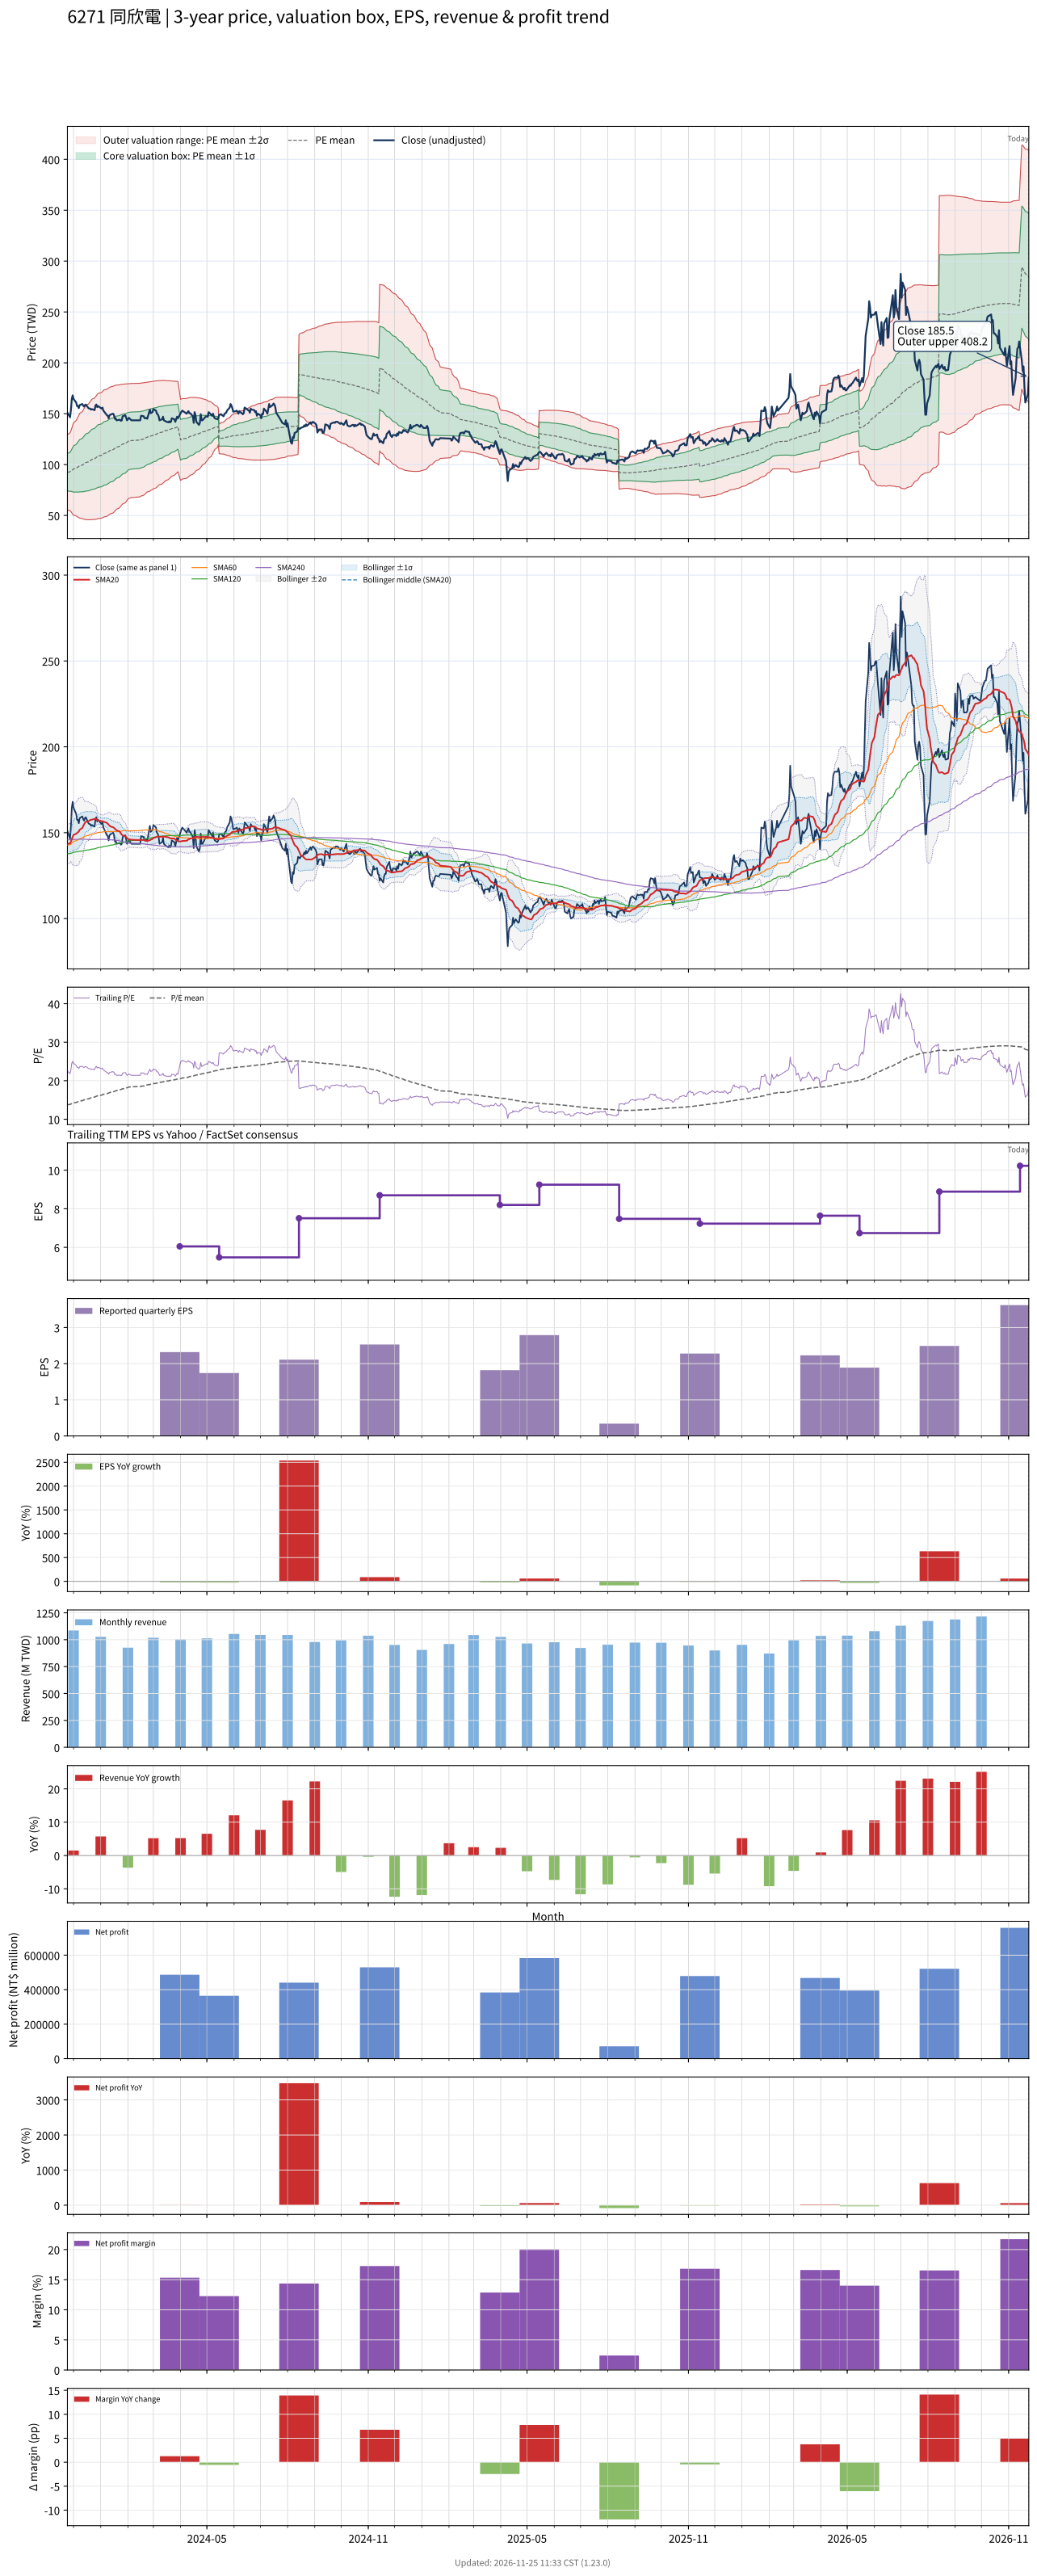

The data file committed next to this chart (first rows):
# chart-version: skill-stock-dynamic-val…
date, close, available_date, period_end, eps, ttm_eps, pe, pe_mean, pe_std, price_m2, price_m1, price_mean, price_p1, price_p2, forward_eps, forward_pe, forward_pe_mean, forward_pe_std, forward_price_m2, forward_price_m1, forward_price_mean, forward_price_p1, forward_price_p2, sma20
2023-11-24, 151, 2023-11-14, 2023-09-30, 1.34, 6.71, 22.5, 13.77, 2.754, 55.43, 73.91, 92.39, 110.9, 129.3, , , , , , , , , , 143.5
2023-11-27, 146.5, 2023-11-14, 2023-09-30, 1.34, 6.71, 21.83, 13.85, 2.845, 54.76, 73.85, 92.94, 112, 131.1, , , , , , , , , , 143.7
2023-11-28, 153.5, 2023-11-14, 2023-09-30, 1.34, 6.71, 22.88, 13.94, 2.957, 53.87, 73.71, 93.55, 113.4, 133.2, , , , , , , , , , 144.7
2023-11-29, 164.5, 2023-11-14, 2023-09-30, 1.34, 6.71, 24.52, 14.05, 3.104, 52.59, 73.42, 94.25, 115.1, 135.9, , , , , , , , , , 146.1
2023-11-30, 168, 2023-11-14, 2023-09-30, 1.34, 6.71, 25.04, 14.15, 3.257, 51.26, 73.12, 94.97, 116.8, 138.7, , , , , , , , , , 147.6
2023-12-01, 164.5, 2023-11-14, 2023-09-30, 1.34, 6.71, 24.52, 14.26, 3.385, 50.24, 72.96, 95.67, 118.4, 141.1, , , , , , , , , , 148.7
2023-12-04, 161, 2023-11-14, 2023-09-30, 1.34, 6.71, 23.99, 14.36, 3.492, 49.49, 72.92, 96.36, 119.8, 143.2, , , , , , , , , , 149.4
2023-12-05, 157.5, 2023-11-14, 2023-09-30, 1.34, 6.71, 23.47, 14.45, 3.584, 48.9, 72.95, 96.99, 121, 145.1, , , , , , , , , , 149.8
2023-12-06, 157.5, 2023-11-14, 2023-09-30, 1.34, 6.71, 23.47, 14.55, 3.671, 48.34, 72.98, 97.61, 122.2, 146.9, , , , , , , , , , 150.2
2023-12-07, 155.5, 2023-11-14, 2023-09-30, 1.34, 6.71, 23.17, 14.64, 3.749, 47.91, 73.06, 98.22, 123.4, 148.5, , , , , , , , , , 150.7
2023-12-08, 158.5, 2023-11-14, 2023-09-30, 1.34, 6.71, 23.62, 14.73, 3.833, 47.39, 73.11, 98.83, 124.6, 150.3, , , , , , , , , , 151.7
2023-12-11, 159.5, 2023-11-14, 2023-09-30, 1.34, 6.71, 23.77, 14.82, 3.916, 46.91, 73.18, 99.46, 125.7, 152, , , , , , , , , , 152.8
2023-12-12, 158, 2023-11-14, 2023-09-30, 1.34, 6.71, 23.55, 14.92, 3.989, 46.55, 73.32, 100.1, 126.8, 153.6, , , , , , , , , , 153.8
2023-12-13, 157, 2023-11-14, 2023-09-30, 1.34, 6.71, 23.4, 15.01, 4.055, 46.29, 73.5, 100.7, 127.9, 155.1, , , , , , , , , , 154.8
2023-12-14, 158.5, 2023-11-14, 2023-09-30, 1.34, 6.71, 23.62, 15.11, 4.121, 46.05, 73.7, 101.4, 129, 156.7, , , , , , , , , , 155.8
2023-12-15, 159, 2023-11-14, 2023-09-30, 1.34, 6.71, 23.7, 15.2, 4.186, 45.84, 73.92, 102, 130.1, 158.2, , , , , , , , , , 156.3
2023-12-18, 155.5, 2023-11-14, 2023-09-30, 1.34, 6.71, 23.17, 15.3, 4.238, 45.76, 74.2, 102.6, 131.1, 159.5, , , , , , , , , , 156.7
2023-12-19, 155, 2023-11-14, 2023-09-30, 1.34, 6.71, 23.1, 15.39, 4.285, 45.75, 74.5, 103.3, 132, 160.8, , , , , , , , , , 157.1
2023-12-20, 155, 2023-11-14, 2023-09-30, 1.34, 6.71, 23.1, 15.48, 4.331, 45.76, 74.82, 103.9, 132.9, 162, , , , , , , , , , 157.3
2023-12-21, 154, 2023-11-14, 2023-09-30, 1.34, 6.71, 22.95, 15.57, 4.372, 45.82, 75.15, 104.5, 133.8, 163.2, , , , , , , , , , 157.5
2023-12-22, 154.5, 2023-11-14, 2023-09-30, 1.34, 6.71, 23.03, 15.66, 4.413, 45.87, 75.49, 105.1, 134.7, 164.3, , , , , , , , , , 157.7
2023-12-25, 153.5, 2023-11-14, 2023-09-30, 1.34, 6.71, 22.88, 15.76, 4.445, 46.08, 75.91, 105.7, 135.6, 165.4, , , , , , , , , , 158
2023-12-26, 158, 2023-11-14, 2023-09-30, 1.34, 6.71, 23.55, 15.86, 4.486, 46.2, 76.3, 106.4, 136.5, 166.6, , , , , , , , , , 158.2
2023-12-27, 159, 2023-11-14, 2023-09-30, 1.34, 6.71, 23.7, 15.96, 4.526, 46.33, 76.7, 107.1, 137.4, 167.8, , , , , , , , , , 157.9
2023-12-28, 156.5, 2023-11-14, 2023-09-30, 1.34, 6.71, 23.32, 16.06, 4.556, 46.58, 77.16, 107.7, 138.3, 168.9, , , , , , , , , , 157.4
2023-12-29, 157.5, 2023-11-14, 2023-09-30, 1.34, 6.71, 23.47, 16.16, 4.584, 46.89, 77.66, 108.4, 139.2, 169.9, , , , , , , , , , 157
2024-01-02, 155, 2023-11-14, 2023-09-30, 1.34, 6.71, 23.1, 16.26, 4.605, 47.28, 78.18, 109.1, 140, 170.9, , , , , , , , , , 156.7
2024-01-03, 156, 2023-11-14, 2023-09-30, 1.34, 6.71, 23.25, 16.36, 4.626, 47.66, 78.71, 109.7, 140.8, 171.8, , , , , , , , , , 156.7
2024-01-04, 153, 2023-11-14, 2023-09-30, 1.34, 6.71, 22.8, 16.45, 4.641, 48.11, 79.25, 110.4, 141.5, 172.7, , , , , , , , , , 156.4
2024-01-05, 152, 2023-11-14, 2023-09-30, 1.34, 6.71, 22.65, 16.54, 4.651, 48.6, 79.81, 111, 142.2, 173.4, , , , , , , , , , 156.2
2024-01-08, 148.5, 2023-11-14, 2023-09-30, 1.34, 6.71, 22.13, 16.63, 4.656, 49.13, 80.37, 111.6, 142.8, 174.1, , , , , , , , , , 155.8
2024-01-09, 148, 2023-11-14, 2023-09-30, 1.34, 6.71, 22.06, 16.72, 4.655, 49.74, 80.98, 112.2, 143.5, 174.7, , , , , , , , , , 155.2
2024-01-10, 145.5, 2023-11-14, 2023-09-30, 1.34, 6.71, 21.68, 16.81, 4.652, 50.35, 81.56, 112.8, 144, 175.2, , , , , , , , , , 154.6
2024-01-11, 148.5, 2023-11-14, 2023-09-30, 1.34, 6.71, 22.13, 16.9, 4.65, 50.97, 82.18, 113.4, 144.6, 175.8, , , , , , , , , , 154.1
2024-01-12, 149, 2023-11-14, 2023-09-30, 1.34, 6.71, 22.21, 16.99, 4.645, 51.66, 82.83, 114, 145.2, 176.3, , , , , , , , , , 153.7
2024-01-15, 150, 2023-11-14, 2023-09-30, 1.34, 6.71, 22.35, 17.08, 4.64, 52.36, 83.49, 114.6, 145.8, 176.9, , , , , , , , , , 153.2
2024-01-16, 149, 2023-11-14, 2023-09-30, 1.34, 6.71, 22.21, 17.18, 4.628, 53.15, 84.2, 115.3, 146.3, 177.4, , , , , , , , , , 152.9
2024-01-17, 145, 2023-11-14, 2023-09-30, 1.34, 6.71, 21.61, 17.27, 4.603, 54.12, 85, 115.9, 146.8, 177.7, , , , , , , , , , 152.4
2024-01-18, 145.5, 2023-11-14, 2023-09-30, 1.34, 6.71, 21.68, 17.36, 4.576, 55.1, 85.81, 116.5, 147.2, 177.9, , , , , , , , , , 151.9
2024-01-19, 143.5, 2023-11-14, 2023-09-30, 1.34, 6.71, 21.39, 17.46, 4.546, 56.11, 86.62, 117.1, 147.6, 178.1, , , , , , , , , , 151.4
2024-01-22, 144, 2023-11-14, 2023-09-30, 1.34, 6.71, 21.46, 17.55, 4.514, 57.17, 87.46, 117.7, 148, 178.3, , , , , , , , , , 150.8
2024-01-23, 144, 2023-11-14, 2023-09-30, 1.34, 6.71, 21.46, 17.64, 4.482, 58.2, 88.28, 118.4, 148.4, 178.5, , , , , , , , , , 150.4
2024-01-24, 143, 2023-11-14, 2023-09-30, 1.34, 6.71, 21.31, 17.73, 4.447, 59.28, 89.12, 119, 148.8, 178.6, , , , , , , , , , 149.6
2024-01-25, 143.5, 2023-11-14, 2023-09-30, 1.34, 6.71, 21.39, 17.82, 4.413, 60.32, 89.94, 119.5, 149.2, 178.8, , , , , , , , , , 148.8
2024-01-26, 147.5, 2023-11-14, 2023-09-30, 1.34, 6.71, 21.98, 17.91, 4.383, 61.34, 90.75, 120.2, 149.6, 179, , , , , , , , , , 148.4
2024-01-29, 148.5, 2023-11-14, 2023-09-30, 1.34, 6.71, 22.13, 18, 4.351, 62.41, 91.6, 120.8, 150, 179.2, , , , , , , , , , 147.9
2024-01-30, 146, 2023-11-14, 2023-09-30, 1.34, 6.71, 21.76, 18.1, 4.311, 63.56, 92.49, 121.4, 150.3, 179.3, , , , , , , , , , 147.5
2024-01-31, 143.5, 2023-11-14, 2023-09-30, 1.34, 6.71, 21.39, 18.18, 4.267, 64.75, 93.38, 122, 150.7, 179.3, , , , , , , , , , 146.9
2024-02-01, 144.5, 2023-11-14, 2023-09-30, 1.34, 6.71, 21.54, 18.28, 4.221, 65.98, 94.3, 122.6, 151, 179.3, , , , , , , , , , 146.4
2024-02-02, 146, 2023-11-14, 2023-09-30, 1.34, 6.71, 21.76, 18.35, 4.202, 66.74, 94.93, 123.1, 151.3, 179.5, , , , , , , , , , 146.2
2024-02-05, 143.5, 2023-11-14, 2023-09-30, 1.34, 6.71, 21.39, 18.42, 4.18, 67.51, 95.56, 123.6, 151.7, 179.7, , , , , , , , , , 145.9
2024-02-15, 143.5, 2023-11-14, 2023-09-30, 1.34, 6.71, 21.39, 18.49, 4.156, 68.32, 96.2, 124.1, 152, 179.9, , , , , , , , , , 145.7
2024-02-16, 148, 2023-11-14, 2023-09-30, 1.34, 6.71, 22.06, 18.57, 4.137, 69.09, 96.85, 124.6, 152.4, 180.1, , , , , , , , , , 145.8
2024-02-19, 147.5, 2023-11-14, 2023-09-30, 1.34, 6.71, 21.98, 18.65, 4.116, 69.88, 97.49, 125.1, 152.7, 180.3, , , , , , , , , , 145.8
2024-02-20, 145.5, 2023-11-14, 2023-09-30, 1.34, 6.71, 21.68, 18.72, 4.092, 70.67, 98.13, 125.6, 153.1, 180.5, , , , , , , , , , 145.6
2024-02-21, 145.5, 2023-11-14, 2023-09-30, 1.34, 6.71, 21.68, 18.79, 4.068, 71.48, 98.78, 126.1, 153.4, 180.7, , , , , , , , , , 145.3
2024-02-22, 146, 2023-11-14, 2023-09-30, 1.34, 6.71, 21.76, 18.86, 4.043, 72.29, 99.42, 126.6, 153.7, 180.8, , , , , , , , , , 145.2
2024-02-23, 145, 2023-11-14, 2023-09-30, 1.34, 6.71, 21.61, 18.93, 4.019, 73.08, 100, 127, 154, 181, , , , , , , , , , 145.2
2024-02-26, 154, 2023-11-14, 2023-09-30, 1.34, 6.71, 22.95, 19.01, 4.004, 73.82, 100.7, 127.5, 154.4, 181.3, , , , , , , , , , 145.6
... 667 more rows
